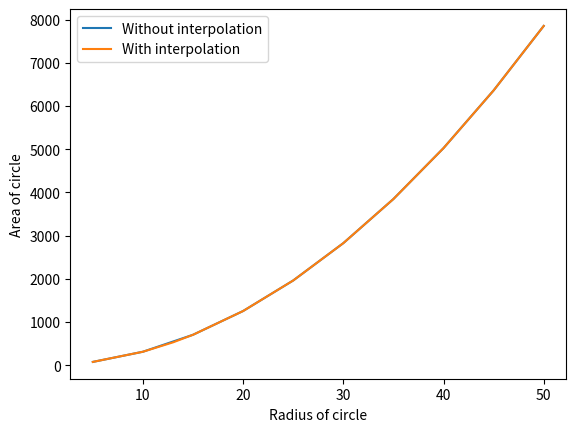

The script that saved this image:
import numpy as np 
import scipy
from scipy import interpolate
import matplotlib.pyplot as plt

def A(r): 
    return np.pi*r**2

r = np.linspace(5,50,10)
y = A(r) 

cs = scipy.interpolate.CubicSpline(r, y) 

r1 = np.array([5,10,13,15,20,25,30,35,40,45,50])
y1 = cs(r1) 

plt.plot(r,y, label = "Without interpolation")
plt.plot(r1, y1, label = "With interpolation") 
plt.xlabel("Radius of circle") 
plt.ylabel("Area of circle") 
plt.legend() 

plt.show()

print(cs(13)) 
